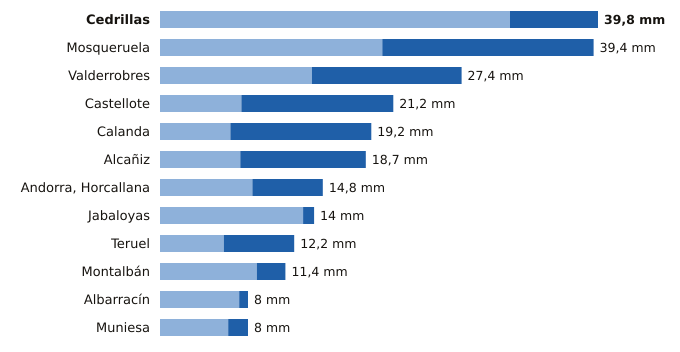

The data file committed next to this chart (first rows):
estacion, provincia, indicativo, mm_6_dias_anteriores, mm_hoy, mm_7_dias, horas_de_hoy
Cedrillas, Teruel, 8458X, 31.8, 8.0, 39.8, 16
Mosqueruela, Teruel, 8486X, 20.2, 19.2, 39.4, 16
Valderrobres, Teruel, 9935X, 13.8, 13.6, 27.4, 16
Castellote, Teruel, 9561X, 7.4, 13.8, 21.2, 16
Calanda, Teruel, 9569A, 6.4, 12.8, 19.2, 16
Alcañiz, Teruel, 9573X, 7.3, 11.4, 18.7, 16
Andorra, Horcallana, Teruel, 9550C, 8.4, 6.4, 14.8, 16
Jabaloyas, Teruel, 8376, 13.0, 1.0, 14.0, 16
Teruel, Teruel, 8368U, 5.8, 6.4, 12.2, 16
Montalbán, Teruel, 9531Y, 8.8, 2.6, 11.4, 16
Albarracín, Teruel, 8354X, 7.2, 0.8, 8.0, 16
Muniesa, Teruel, 9513X, 6.2, 1.8, 8.0, 16
